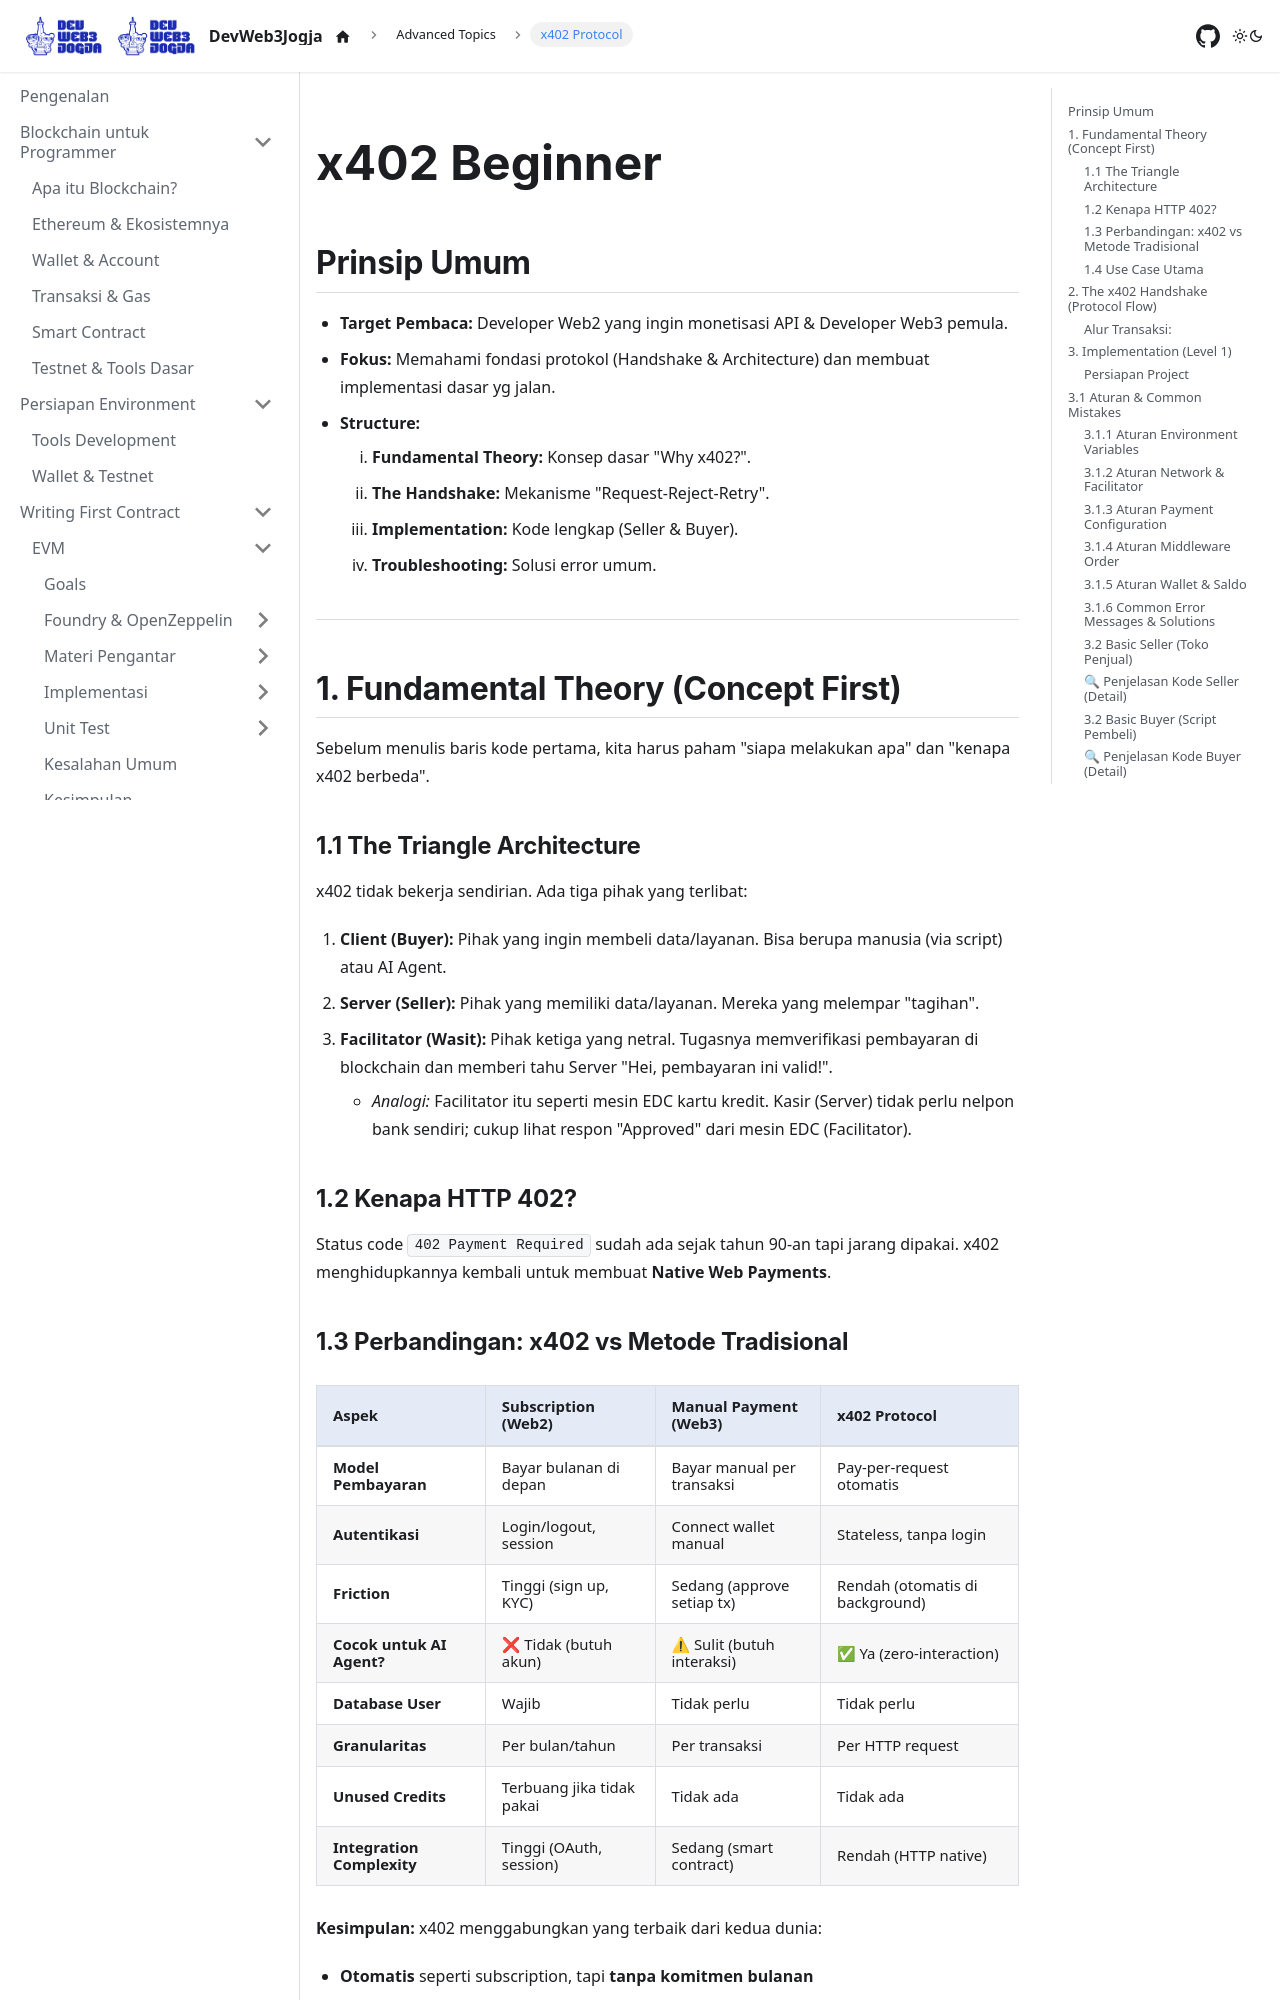

repository: DevWeb3Jogja/docs · page: advanced-topics/x402-protocol/index.html · generator: docusaurus

---
title: x402 Protocol - HTTP Payment for Web3
sidebar_label: x402 Protocol
sidebar_position: 3
---

# x402 Beginner

## Prinsip Umum

- **Target Pembaca:** Developer Web2 yang ingin monetisasi API & Developer Web3 pemula.
- **Fokus:** Memahami fondasi protokol (Handshake & Architecture) dan membuat implementasi dasar yg jalan.
- **Structure:**
  1.  **Fundamental Theory:** Konsep dasar "Why x402?".
  2.  **The Handshake:** Mekanisme "Request-Reject-Retry".
  3.  **Implementation:** Kode lengkap (Seller & Buyer).
  4.  **Troubleshooting:** Solusi error umum.

---

## 1. Fundamental Theory (Concept First)

Sebelum menulis baris kode pertama, kita harus paham "siapa melakukan apa" dan "kenapa x402 berbeda".

### 1.1 The Triangle Architecture

x402 tidak bekerja sendirian. Ada tiga pihak yang terlibat:

1.  **Client (Buyer):** Pihak yang ingin membeli data/layanan. Bisa berupa manusia (via script) atau AI Agent.
2.  **Server (Seller):** Pihak yang memiliki data/layanan. Mereka yang melempar "tagihan".
3.  **Facilitator (Wasit):** Pihak ketiga yang netral. Tugasnya memverifikasi pembayaran di blockchain dan memberi tahu Server "Hei, pembayaran ini valid!".
    - _Analogi:_ Facilitator itu seperti mesin EDC kartu kredit. Kasir (Server) tidak perlu nelpon bank sendiri; cukup lihat respon "Approved" dari mesin EDC (Facilitator).

### 1.2 Kenapa HTTP 402?

Status code `402 Payment Required` sudah ada sejak tahun 90-an tapi jarang dipakai. x402 menghidupkannya kembali untuk membuat **Native Web Payments**.
